Run: headless pygame with SDL's dummy video driver; simulated clock (each Clock.tick advances the game by its frame time, no real sleeping); random seed 0; keys injected as events and as key.get_pressed() state; no mouse input.
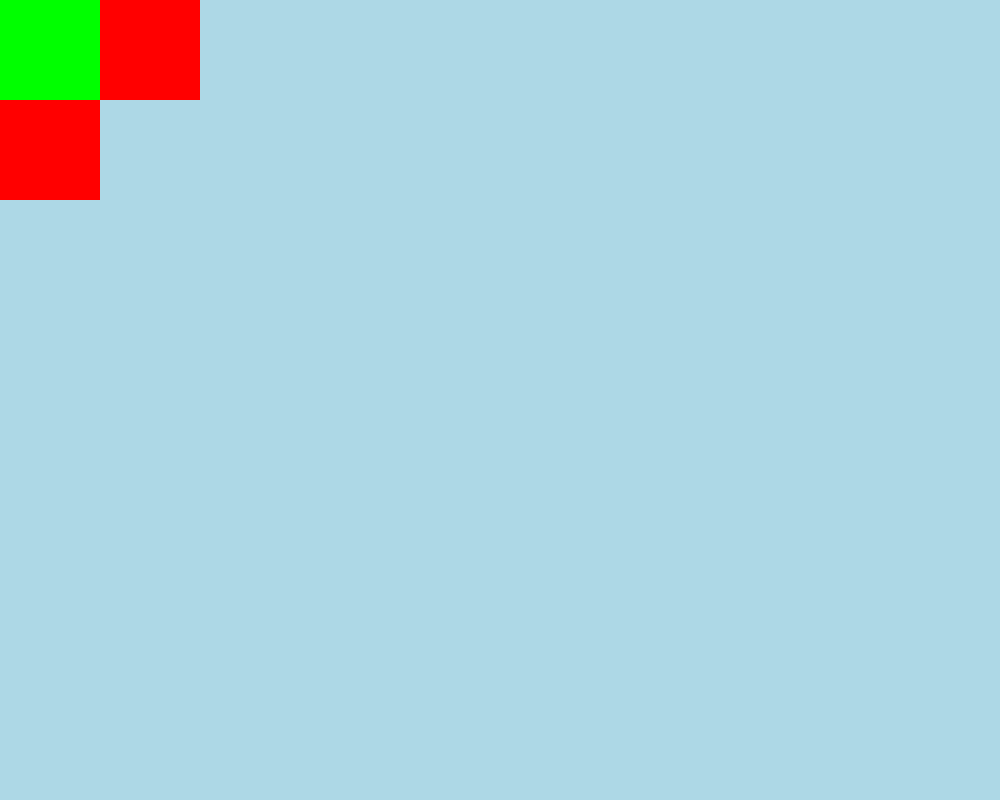
Frame 1 of 4 · flips 1–60 · no input
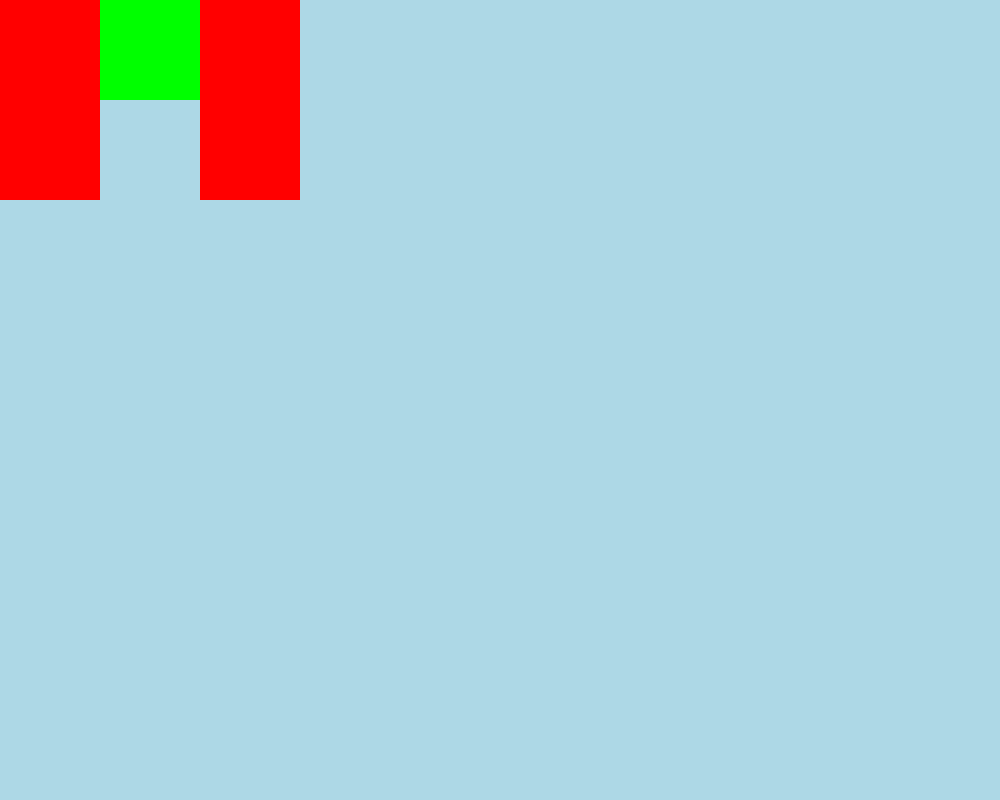
Frame 2 of 4 · flips 61–180 · tapped SPACE, RETURN · held RIGHT (→), D
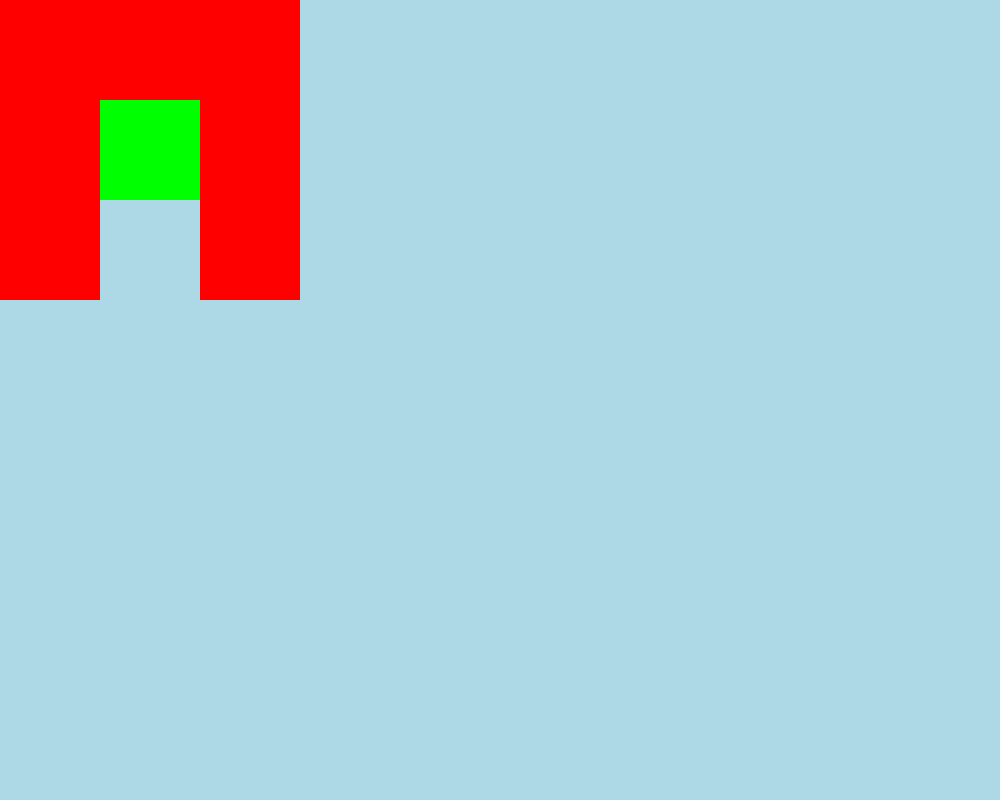
Frame 3 of 4 · flips 181–300 · held DOWN (↓), S
Frame 4 of 4 · flips 301–420 · held LEFT (←), A, UP (↑), W · screen same as frame 1, image omitted

The pygame program that drew these frames:

import pygame as pg
import time, os, sys

os.system("clear")
print("")
initial_time = time.time()
pg.init()
clock = pg.time.Clock()

class window:
    dimensions = (1000, 800)
    screen = pg.display.set_mode(dimensions)
    fps = 60

class player:
    dimensions = (100, 100)
    surf = pg.Surface(dimensions)
    surf.fill("green")
    rect = surf.get_rect(topleft = (0, 0))
    position = (rect.x, rect.y)
    row = rect.y
    column = rect.y

class bg:
    surf = pg.Surface(window.dimensions)
    surf.fill("lightblue")

class tile:

    class tile:
        surf = pg.Surface((100, 100))
        surf.fill("red")

    tile_map = {
        1: [1, 1, 1, 1, 1, 1, 1, 1, 0, 1],
        2: [1, 0, 1, 0, 0, 0, 1, 0, 0, 0],
        3: [1, 0, 1, 0, 1, 0, 1, 0, 1, 1],
        4: [1, 0, 1, 0, 1, 0, 1, 0, 1, 1],
        5: [1, 0, 1, 0, 1, 0, 1, 0, 1, 1],
        6: [1, 0, 1, 0, 1, 0, 1, 0, 1, 1],
        7: [1, 0, 0, 0, 1, 0, 0, 0, 1, 1],
        8: [1, 1, 1, 1, 1, 1, 1, 1, 1, 1]
    }

    def tile_positions(self):
        tile_positions = []
        for x in self.tile_map:
            index = 1
            lst = self.tile_map.get(x)
            for z in range(len(lst)):
                if lst[z] == 1: tile_positions.append((x, index)); index += 1
                else: index += 1
        
        return tile_positions

    # NOTE: NEXT IS TO FIND A WAY TO MAKE THE RENDERING SCALABLE BY A NUMBER
    # COULD USE A FOR LOOP AND ADD/SUBTRACT THE X VALUE BY THE BLITS AND INDEXES.
    def check_proximity_tiles(self, player_row, player_column):
        tile_below_lst = self.tile_map.get(player_row + 1)
        tile_above_lst = self.tile_map.get(player_row - 1)
        tile_lst_lr = self.tile_map.get(player_row)
        upper_tile_lst = self.tile_map.get(player_row - 1)
        lower_tile_lst = self.tile_map.get(player_row + 1)
        try:
            try:
                tile_below = tile_below_lst[player_column - 1]
                tile_above = tile_above_lst[player_column - 1]
                if tile_above > 0:
                    window.screen.blit(self.tile.surf, ((player_column - 1) * 100, (player_row - 2) * 100))
                else:
                    pass
                if tile_below > 0:
                    window.screen.blit(self.tile.surf, ((player_column - 1) * 100, (player_row) * 100))

                # Checking for tiles to the left and right of the player.
                tile_left = tile_lst_lr[player_column - 2]
                tile_right = tile_lst_lr[player_column]
                if tile_left > 0:
                    window.screen.blit(tile.tile.surf, ((player_column - 2) * 100, (player_row - 1) * 100))
                else: 
                    pass
                if tile_right > 0:
                    window.screen.blit(tile.tile.surf, (player_column * 100, (player_row - 1) * 100))
                else:
                    pass

                # Checking for tiles on the row above the player to the left and right.
                tile_upper_left = upper_tile_lst[player_column - 2]
                tile_upper_right = upper_tile_lst[player_column]
                if tile_upper_left > 0:
                    window.screen.blit(tile.tile.surf, ((player_column - 2) * 100, (player_row - 2) * 100))
                if tile_upper_right > 0:
                    window.screen.blit(tile.tile.surf, (player_column * 100, (player_row - 2) * 100))


                #Checking for tiles on the row under the player to the left and right.
                tile_lower_left = lower_tile_lst[player_column - 2]
                tile_lower_right = lower_tile_lst[player_column]
                if tile_lower_left > 0:
                    window.screen.blit(tile.tile.surf, ((player_column - 2) * 100, player_row * 100))
                if tile_lower_right > 0:
                    window.screen.blit(tile.tile.surf, (player_column * 100, player_row * 100))
            except IndexError:
                # Checking bottom bound.
                tile_above = tile_above_lst[player_column - 1]
                if tile_above > 0:
                    window.screen.blit(self.tile.surf, ((player_column - 1) * 100, (player_row - 2) * 100))
                else:
                    return False

                # Checking far right bound.
                tile_left = tile_lst_lr[player_column - 2]
                if tile_left > 0:
                    window.screen.blit(tile.tile.surf, ((player_column - 2) * 100, (player_row - 1) * 100))
                else:
                    return False
        except TypeError:
            return False
    
    # Checks for tiles above and below the player.
    def tile_above_below(self, player_row, player_column):
        tile_below_lst = self.tile_map.get(player_row + 1)
        tile_above_lst = self.tile_map.get(player_row - 1)
        try:
            try:
                tile_below = tile_below_lst[player_column - 1]
                tile_above = tile_above_lst[player_column - 1]
                if tile_above > 0:
                    window.screen.blit(self.tile.surf, ((player_column - 1) * 100, (player_row - 2) * 100))
                if tile_below > 0:
                    window.screen.blit(self.tile.surf, ((player_column - 1) * 100, (player_row) * 100))
            except IndexError:
                return False
        except TypeError:
            return False

    # Checks for tiles to the left and right of the player.
    def tile_left_right(self, player_row, player_column):
        tile_lst_lr = self.tile_map.get(player_row)
        try:
            try:
                tile_left = tile_lst_lr[player_column - 2]
                tile_right = tile_lst_lr[player_column]
                if tile_left > 0:
                    window.screen.blit(tile.tile.surf, ((player_column - 2) * 100, (player_row - 1) * 100))
                else: 
                    pass
                if tile_right > 0:
                    window.screen.blit(tile.tile.surf, (player_column * 100, (player_row - 1) * 100))
                else:
                    pass
            except IndexError:
                return False
        except TypeError:
            return False

    # Checks for tiles on the row above the player to the left and right.
    def tile_upper_left_right(self, player_row, player_column):
        try:
            upper_tile_lst = self.tile_map.get(player_row - 1)
            try:
                tile_upper_left = upper_tile_lst[player_column - 2]
                tile_upper_right = upper_tile_lst[player_column]
                if tile_upper_left > 0:
                    window.screen.blit(tile.tile.surf, ((player_column - 2) * 100, (player_row - 2) * 100))
                if tile_upper_right > 0:
                    window.screen.blit(tile.tile.surf, (player_column * 100, (player_row - 2) * 100))
            except IndexError:
                return False
        except TypeError:
            return False
    
    # Checks for tiles on the row under the player to the left and right.
    def tile_lower_left_right(self, player_row, player_column):
        try:
            lower_tile_lst = self.tile_map.get(player_row + 1)
            try:
                tile_lower_left = lower_tile_lst[player_column - 2]
                tile_lower_right = lower_tile_lst[player_column]
                if tile_lower_left > 0:
                    window.screen.blit(self.tile.surf, ((player_column - 2) * 100, player_row * 100))
                if tile_lower_right > 0:
                    window.screen.blit(self.tile.surf, (player_column * 100, player_row * 100))
            except IndexError:
                return False
        except TypeError:
            return False

    # Checks for tiles below, to the right, and to the bottom right of the player.
    # Ran when player is in the top left corner.
    # Used to circumvents errors that cause tiles to not be rendered in corners or rows/columns.
    def PTR_upper_left(self, player_row, player_column):
        try:
            lower_tile_lst = self.tile_map.get(player_row + 1)
            current_row_tile_lst = self.tile_map.get(player_row)
            try:
                tile_lower_right = lower_tile_lst[player_column]
                tile_below = lower_tile_lst[player_column - 1]
                tile_right = current_row_tile_lst[player_column]

                if tile_below > 0:
                    window.screen.blit(tile.tile.surf, ((player_column - 1) * 100, (player_row) * 100))
                
                if tile_right > 0:
                    window.screen.blit(tile.tile.surf, ((player_column) * 100, (player_row - 1) * 100))
                
                if tile_lower_right > 0:
                    window.screen.blit(tile.tile.surf, ((player_column) * 100, (player_row) * 100))

            except IndexError:
                return False
        except:
            return False

    def PTR_upper_row(self, player_row, player_column):
        try:
            lower_tile_lst = self.tile_map.get(player_row + 1)
            tile_lst_lr = self.tile_map.get(player_row)
            try:
                tile_lower_left = lower_tile_lst[player_column - 2]
                tile_lower_right = lower_tile_lst[player_column]
                tile_below = lower_tile_lst[player_column - 1]
                tile_left = tile_lst_lr[player_column - 2]
                tile_right = tile_lst_lr[player_column]
                if tile_lower_left > 0:
                    window.screen.blit(tile.tile.surf, ((player_column - 2) * 100, player_row * 100))
                if tile_lower_right > 0:
                    window.screen.blit(tile.tile.surf, (player_column * 100, player_row * 100))
                if tile_below > 0:
                    window.screen.blit(self.tile.surf, ((player_column - 1) * 100, player_row * 100))
                if tile_left > 0:
                    window.screen.blit(tile.tile.surf, ((player_column - 2) * 100, (player_row - 1) * 100))
                if tile_right > 0:
                    window.screen.blit(tile.tile.surf, (player_column * 100, (player_row - 1) * 100))
            except IndexError:
                return False
        except TypeError:
            return False

    def PTR_upper_right(self, player_row, player_column):
        try:
            tile_lst_lr = self.tile_map.get(player_row)
            lower_tile_lst = self.tile_map.get(player_row + 1)
            try:
                tile_lower_left = lower_tile_lst[player_column - 2]
                tile_below = lower_tile_lst[player_column - 1]
                tile_left = tile_lst_lr[player_column - 2]
                if tile_lower_left > 0:
                    window.screen.blit(tile.tile.surf, ((player_column - 2) * 100, player_row * 100))
                if tile_below > 0:
                    window.screen.blit(self.tile.surf, ((player_column - 1) * 100, player_row * 100))
                if tile_left > 0:
                    window.screen.blit(tile.tile.surf, ((player_column - 2) * 100, (player_row - 1) * 100))
            except IndexError:
                return False
        except TypeError:
            return False
    
    def PTR_farRight_column(self, player_row, player_column):
        try:
            above_tile_lst = self.tile_map.get(player_row - 1)
            tile_lst_lr = self.tile_map.get(player_row)
            lower_tile_lst = self.tile_map.get(player_row + 1)
            try:
                tile_upper_left = above_tile_lst[player_column - 2]
                tile_lower_left = lower_tile_lst[player_column - 2]
                tile_below = lower_tile_lst[player_column - 1]
                tile_above = above_tile_lst[player_column - 1]
                tile_left = tile_lst_lr[player_column - 2]
                if tile_above > 0:
                    window.screen.blit(self.tile.surf, ((player_column - 1) * 100, (player_row - 2) * 100))
                if tile_below > 0:
                    window.screen.blit(self.tile.surf, ((player_column - 1) * 100, (player_row) * 100))
                if tile_lower_left > 0:
                    window.screen.blit(self.tile.surf, ((player_column - 2) * 100, player_row * 100))
                if tile_upper_left > 0:
                    window.screen.blit(tile.tile.surf, ((player_column - 2) * 100, (player_row - 2) * 100))
                if tile_left > 0:
                    window.screen.blit(tile.tile.surf, ((player_column - 2) * 100, (player_row - 1) * 100))
            except IndexError:
                return False
        except TypeError:
            return False

    def PTR_bottom_right(self, player_row, player_column):
        try:
            current_row_tile_lst = self.tile_map.get(player_row)
            tile_above_lst = self.tile_map.get(player_row - 1)
            try:
                tile_left = current_row_tile_lst[player_column - 2]
                tile_above = tile_above_lst[player_column - 1]
                tile_upper_left = tile_above_lst[player_column - 2]
                if tile_upper_left > 0:
                    window.screen.blit(tile.tile.surf, ((player_column - 2) * 100, (player_row - 2) * 100))
                if tile_above > 0:
                    window.screen.blit(self.tile.surf, ((player_column - 1) * 100, (player_row - 2) * 100))
                if tile_left > 0:
                    window.screen.blit(tile.tile.surf, ((player_column - 2) * 100, (player_row - 1) * 100))
            except IndexError:
                return False
        except TypeError:
            return False
    
    def PTR_bottom_row(self, player_row, player_column):
        try:
            current_row_tile_lst = self.tile_map.get(player_row)
            tile_above_lst = self.tile_map.get(player_row - 1)
            try:
                tile_left = current_row_tile_lst[player_column - 2]
                tile_above = tile_above_lst[player_column - 1]
                tile_upper_right = tile_above_lst[player_column]
                tile_upper_left = tile_above_lst[player_column - 2]
                tile_right = current_row_tile_lst[player_column]
                if tile_right > 0:
                    window.screen.blit(tile.tile.surf, (player_column * 100, (player_row - 1) * 100))
                if tile_upper_right > 0:
                    window.screen.blit(tile.tile.surf, (player_column * 100, (player_row - 2) * 100))
                if tile_upper_left > 0:
                    window.screen.blit(tile.tile.surf, ((player_column - 2) * 100, (player_row - 2) * 100))
                if tile_above > 0:
                    window.screen.blit(self.tile.surf, ((player_column - 1) * 100, (player_row - 2) * 100))
                if tile_left > 0:
                    window.screen.blit(tile.tile.surf, ((player_column - 2) * 100, (player_row - 1) * 100))
            except IndexError:
                return False
        except TypeError:
            return False

tile_func = tile()
# Prints list of tuples with the row number + the index position of the tiles (Tiles are 1).
#print(tile_func.tile_positions())
# Prints value found in the row (first argument) and column (second argument) inputted.
#row_column = (8, 3)

while True:    
    # Combats lag.
    dt = initial_time - time.time()

    for event in pg.event.get():
        if event.type == pg.QUIT:
            pg.quit()
            exit()
        # Basic player movement based on key presses, not keys held down.
        # When tile rendering becomes stable and scalable, switch to held keys.
        if event.type == pg.KEYDOWN:
            if event.key == pg.K_d:
                player.rect.x += 100
            if event.key == pg.K_w:
                player.rect.y -= 100
            if event.key == pg.K_s:
                player.rect.y += 100
            if event.key == pg.K_a:
                player.rect.x -= 100
            
        if player.rect.x < 0:
            player.rect.x = 0
        if player.rect.x > window.dimensions[0] - 100:
            player.rect.x = window.dimensions[0] - 100
        if player.rect.y < 0:
            player.rect.y = 0
        if player.rect.y > window.dimensions[1] - 100:
            player.rect.y = window.dimensions[1] - 100
    
    # *** IMPORTANT NOTE: THE ROW THE PLAYER IS ON IS PLAYER.Y, COLUMN IS PLAYER.X ***

    player.column = int(player.rect.x/100) + 1
    player.row = int(player.rect.y/100) + 1

    window.screen.blit(bg.surf, (0, 0))

    # All functions for checking different parts of the tile map.
    #tile_func.tile_lower_left_right(player.row, player.column)
    #tile_func.tile_upper_left_right(player.row, player.column)
    #tile_func.tile_left_right(player.row, player.column)
    #tile_func.tile_above_below(player.row, player.column)
    # Function for checking all tiles at once, rather than 4 separate functions.
    if player.column == 1 and player.row == 1:
        tile_func.PTR_upper_left(player.row, player.column)
    elif player.column == (window.dimensions[0] / 100) and player.row == (window.dimensions[1] / 100):
        tile_func.PTR_bottom_right(player.row, player.column)
    elif player.row == (window.dimensions[1] / 100):
        tile_func.PTR_bottom_row(player.row, player.column)
    elif player.column == (window.dimensions[0] / 100) and player.row == 1:
        tile_func.PTR_upper_right(player.row, player.column)
    elif player.column == (window.dimensions[0] / 100):
        tile_func.PTR_farRight_column(player.row, player.column)
    elif player.row == 1:
        tile_func.PTR_upper_row(player.row, player.column)
    else:
        tile_func.check_proximity_tiles(player.row, player.column)

    player.position = (player.column, player.row)
    
    window.screen.blit(player.surf, player.rect)
    pg.display.update()
    clock.tick(window.fps)
